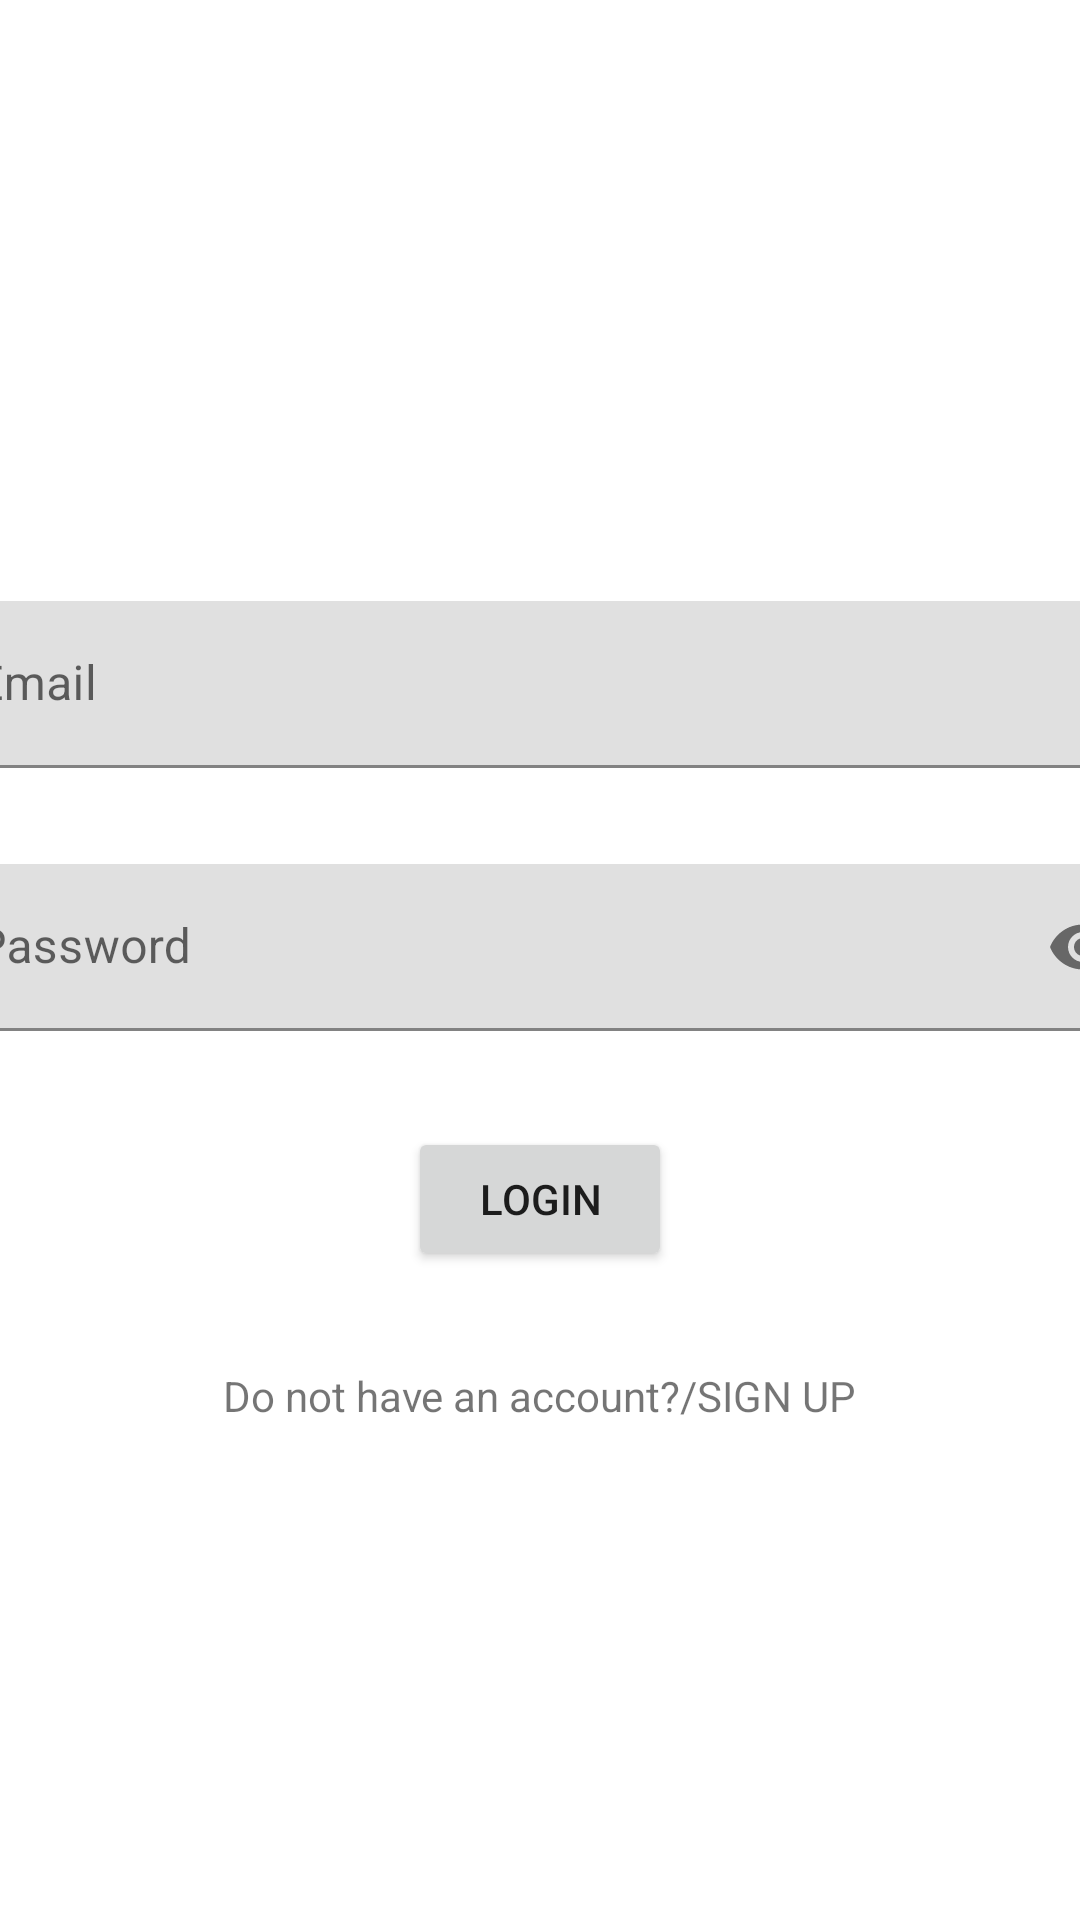

Android layout source for this screen:
<!-- AndroidManifest.xml: application theme Theme.FitMax -->
<!-- res/layout/activity_login.xml -->
<?xml version="1.0" encoding="utf-8"?>
<androidx.constraintlayout.widget.ConstraintLayout xmlns:android="http://schemas.android.com/apk/res/android"
    xmlns:app="http://schemas.android.com/apk/res-auto"
    xmlns:tools="http://schemas.android.com/tools"
    android:layout_width="match_parent"
    android:layout_height="match_parent"
    tools:context=".LoginActivity">

    <androidx.constraintlayout.widget.Guideline
        android:id="@+id/guideline2"
        android:layout_width="wrap_content"
        android:layout_height="wrap_content"
        android:orientation="horizontal"
        app:layout_constraintGuide_begin="201dp"
        app:layout_constraintGuide_percent="0.4" />

    <com.google.android.material.textfield.TextInputLayout
        android:id="@+id/tilEmail"
        android:layout_width="409dp"
        android:layout_height="0dp"
        android:layout_marginStart="24dp"
        android:layout_marginEnd="24dp"
        app:layout_constraintBottom_toTopOf="@+id/guideline2"
        app:layout_constraintEnd_toEndOf="parent"
        app:layout_constraintStart_toStartOf="parent">

        <com.google.android.material.textfield.TextInputEditText
            android:id="@+id/itEmail"
            android:layout_width="match_parent"
            android:layout_height="wrap_content"
            android:hint="@string/email"
            android:inputType="textEmailAddress" />
    </com.google.android.material.textfield.TextInputLayout>

    <com.google.android.material.textfield.TextInputLayout
        android:id="@+id/tilpassword"
        android:layout_width="409dp"
        android:layout_height="wrap_content"
        android:layout_marginStart="24dp"
        android:layout_marginTop="32dp"
        android:layout_marginEnd="24dp"
        app:layout_constraintEnd_toEndOf="parent"
        app:layout_constraintStart_toStartOf="parent"
        app:layout_constraintTop_toTopOf="@+id/guideline2"
        app:passwordToggleEnabled="true">


        <com.google.android.material.textfield.TextInputEditText
            android:id="@+id/itpassword"
            android:layout_width="match_parent"
            android:layout_height="wrap_content"
            android:hint="@string/password"
            android:inputType="textPassword" />

    </com.google.android.material.textfield.TextInputLayout>

    <Button
        android:id="@+id/btnlogin"
        android:layout_width="wrap_content"
        android:layout_height="wrap_content"
        android:layout_marginStart="50dp"
        android:layout_marginTop="32dp"
        android:layout_marginEnd="50dp"
        android:text="@string/login"
        app:layout_constraintEnd_toEndOf="parent"
        app:layout_constraintStart_toStartOf="parent"
        app:layout_constraintTop_toBottomOf="@+id/tilpassword" />

        <TextView

            android:id="@+id/tvup"
            android:layout_width="wrap_content"
            android:layout_height="wrap_content"
            android:layout_marginStart="50dp"
            android:layout_marginTop="32dp"
            android:layout_marginEnd="50dp"
            android:text="@string/sign_up"
            app:layout_constraintEnd_toEndOf="parent"
            app:layout_constraintStart_toStartOf="parent"
            app:layout_constraintTop_toBottomOf="@+id/btnlogin" />


</androidx.constraintlayout.widget.ConstraintLayout>
<!-- resources referenced by this layout -->
<resources>
  <string name="email">Email</string>
  <string name="login">LOGIN</string>
  <string name="password">Password</string>
  <string name="sign_up">Do not have an account?/SIGN UP</string>
  <style name="Theme.FitMax" parent="Theme.MaterialComponents.DayNight.DarkActionBar">
          
          <item name="colorPrimary">@color/purple_500</item>
          <item name="colorPrimaryVariant">@color/purple_700</item>
          <item name="colorOnPrimary">@color/white</item>
          
          <item name="colorSecondary">@color/teal_200</item>
          <item name="colorSecondaryVariant">@color/teal_700</item>
          <item name="colorOnSecondary">@color/black</item>
          
          <item name="android:statusBarColor" tools:targetApi="l">?attr/colorPrimaryVariant</item>
          
      </style>
  <!-- not gathered from this repository: default colours our renderer supplied (Android Studio template values) -->
  <color name="purple_500">#FF6200EE</color>
  <color name="purple_700">#FF3700B3</color>
  <color name="teal_200">#FF03DAC5</color>
  <color name="teal_700">#FF018786</color>
  <color name="black">#FF000000</color>
  <color name="white">#FFFFFFFF</color>
</resources>
